12-way image classification set "indian_spices" from GitHub (lipika1911/mp); label vocabulary: caraway seeds, cinnamon stick, cloves, coriander seeds, cumin seeds, dry ginger, dry red chilly, fennel seeds, green cardamom, nutmeg, star anise, stone flowers.

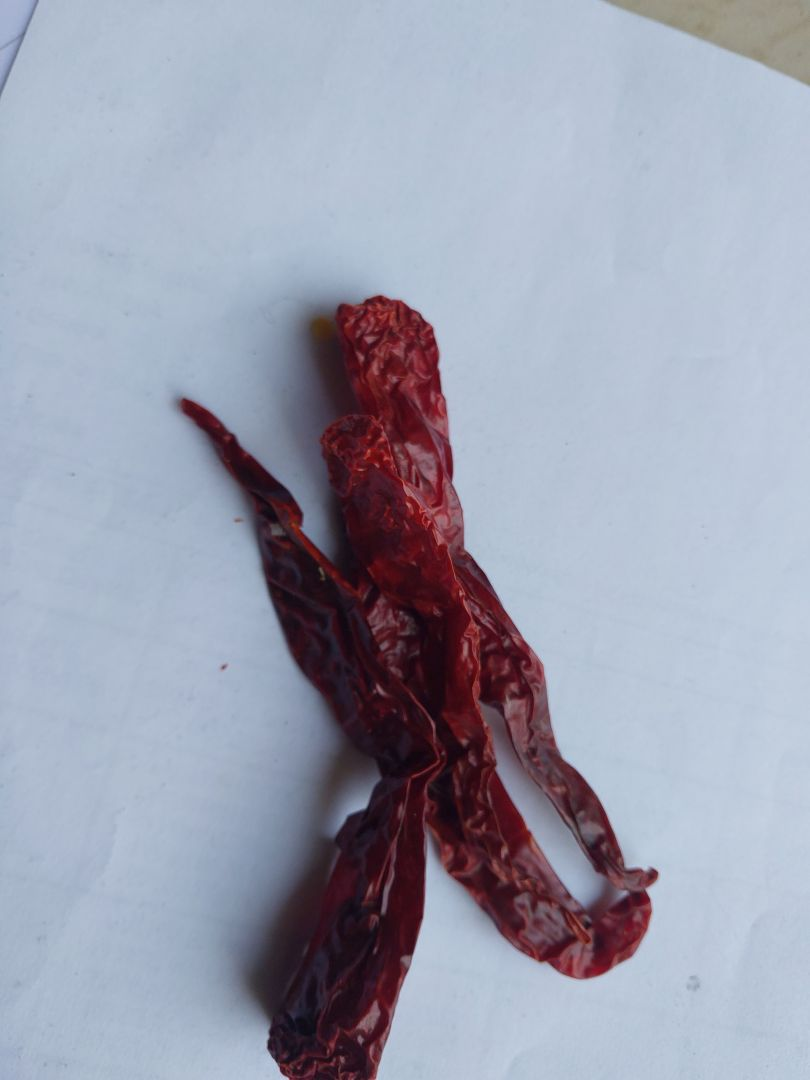
Label: dry red chilly

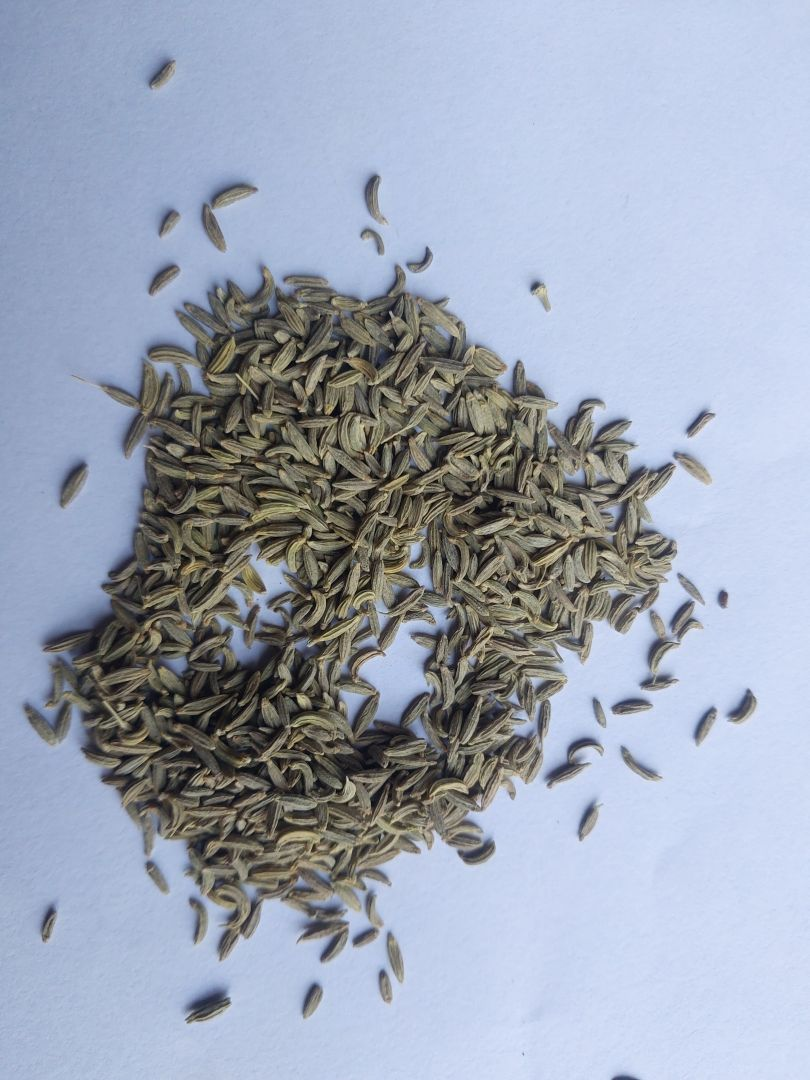
Label: fennel seeds

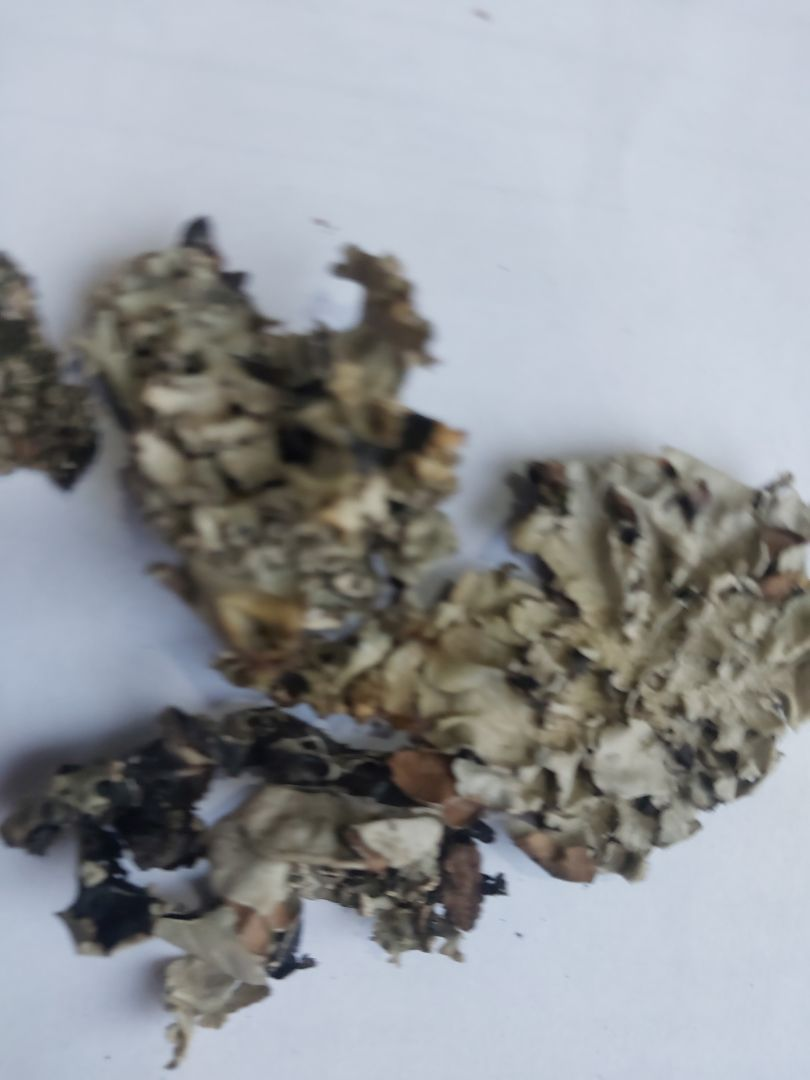
Label: stone flowers

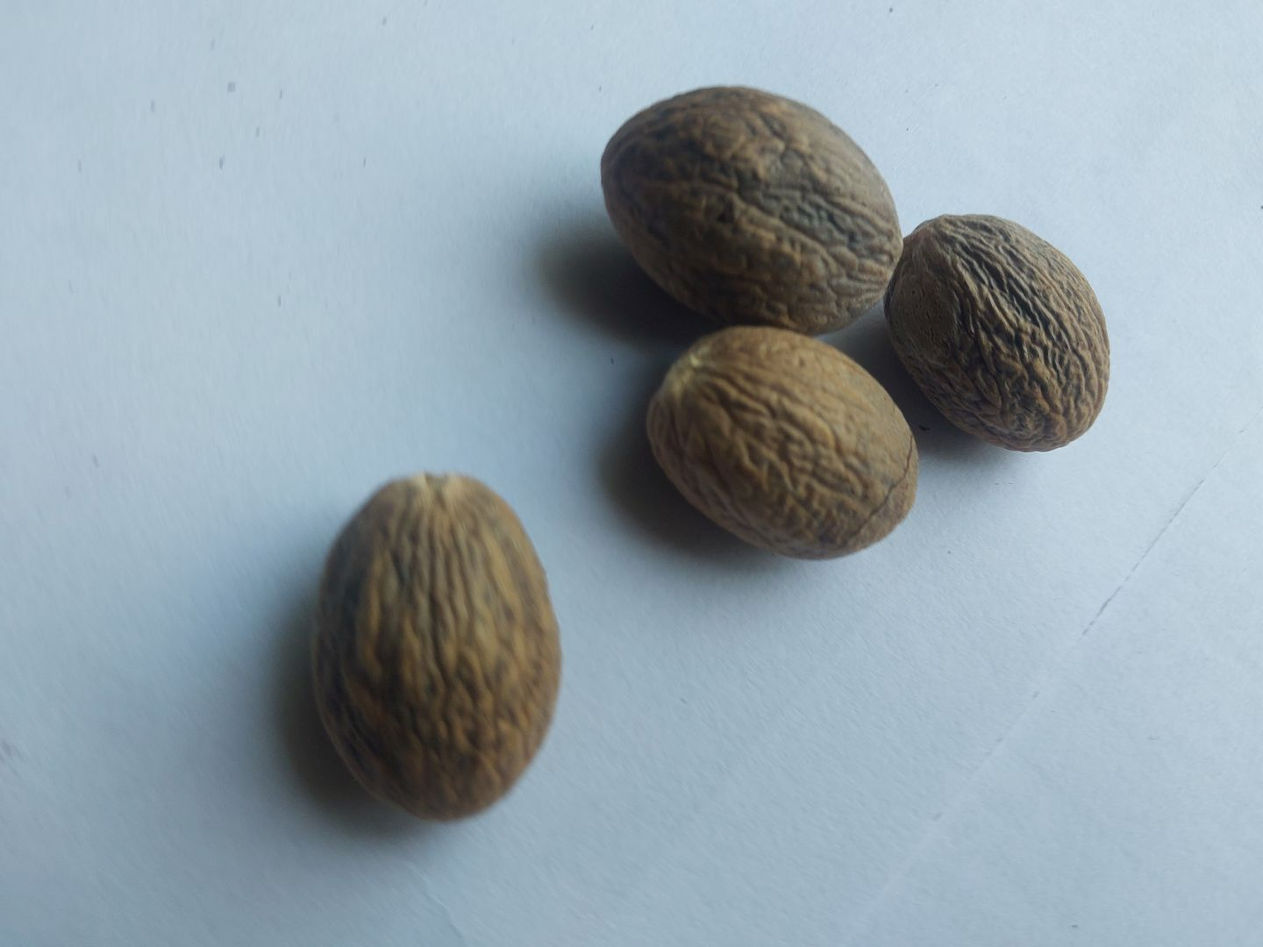
Label: nutmeg

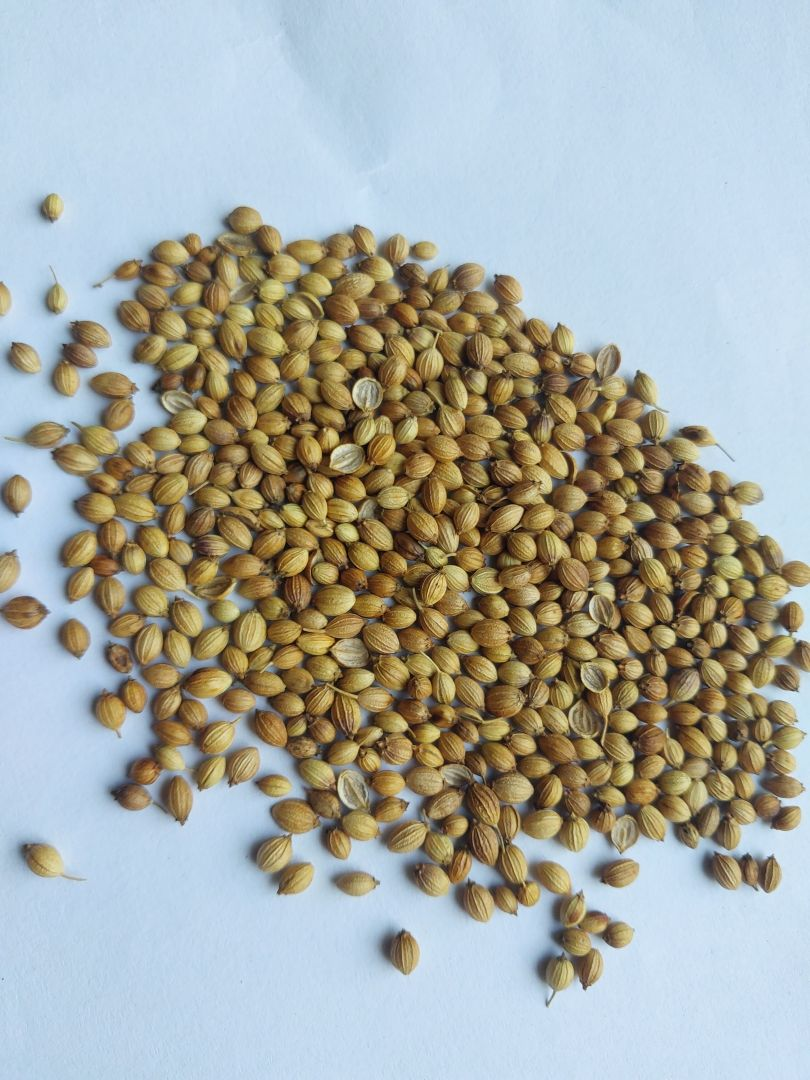
Label: coriander seeds

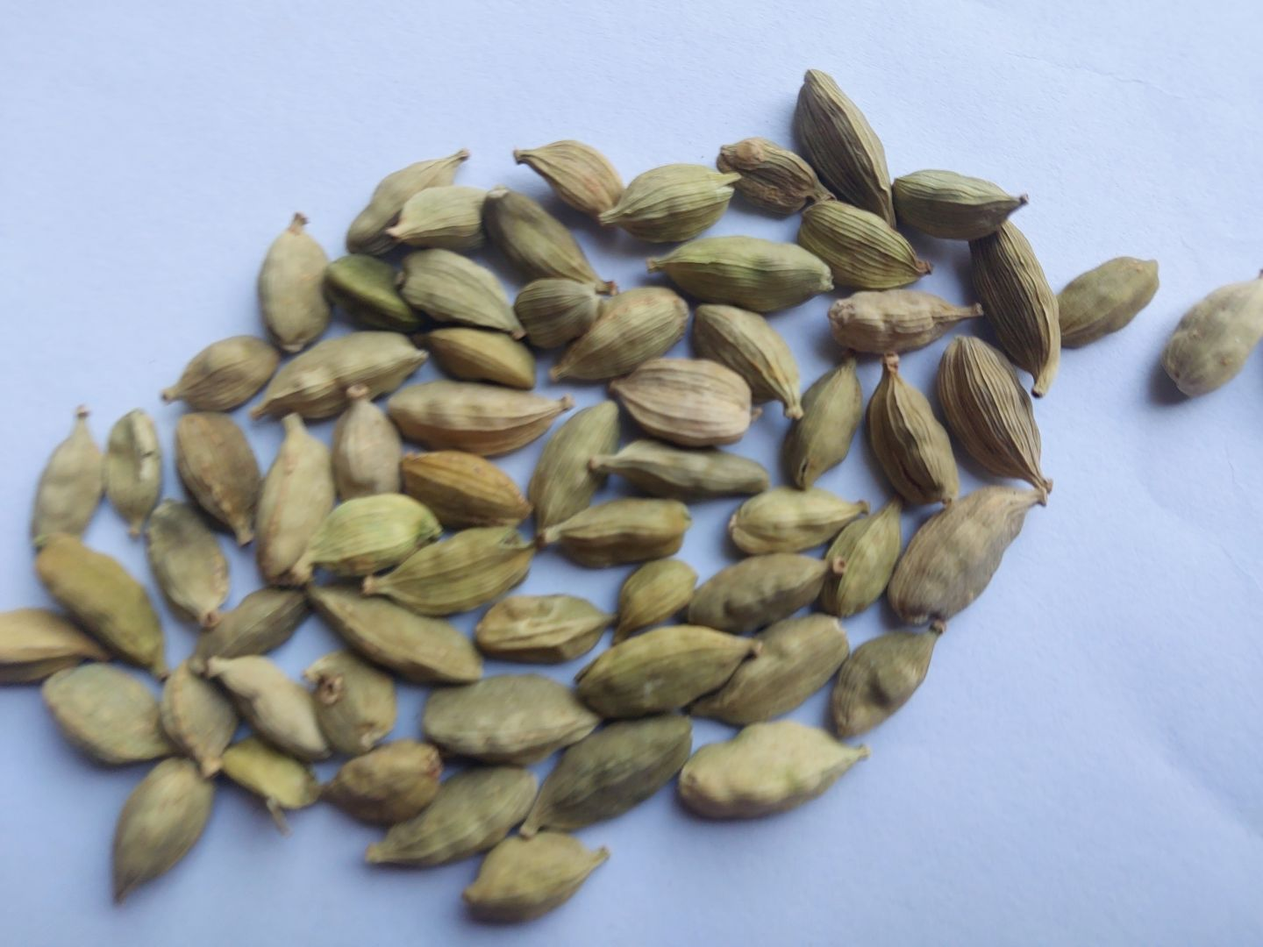
Label: green cardamom
